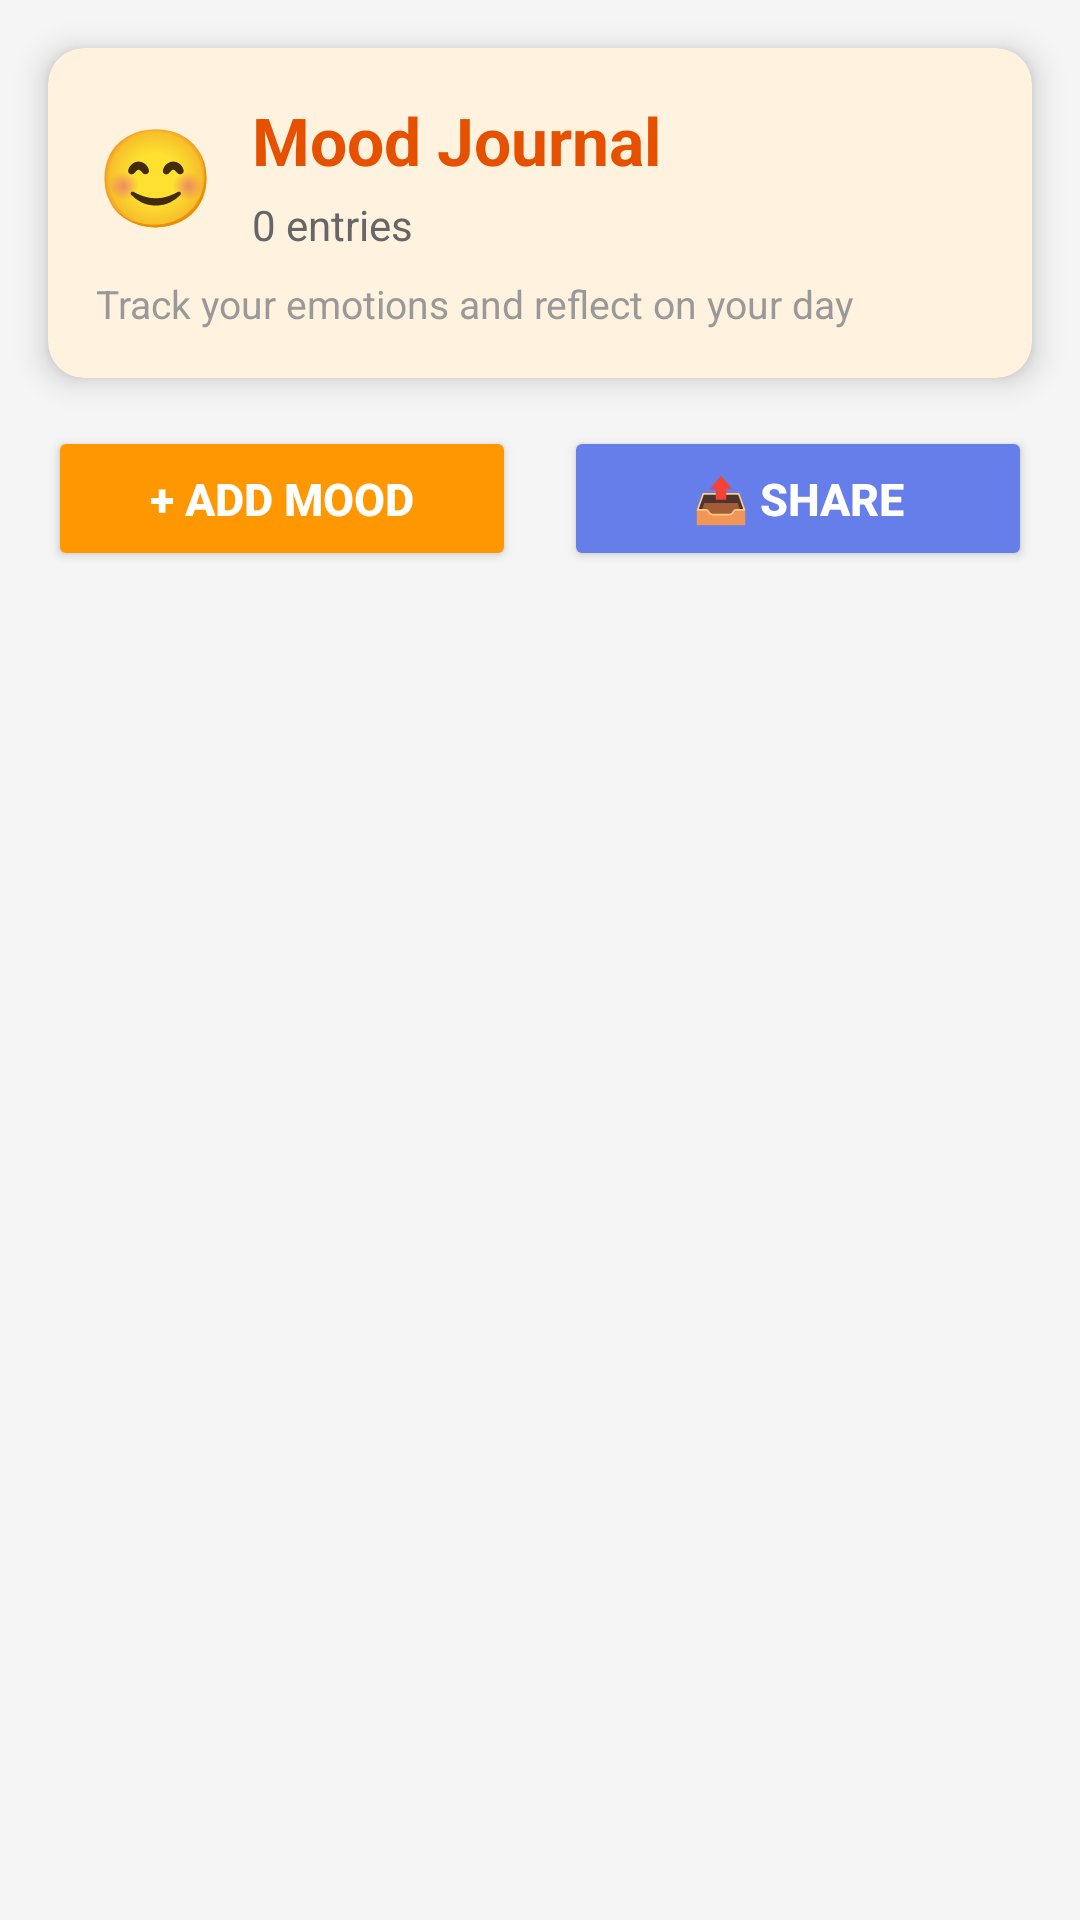

Android layout source for this screen:
<!-- AndroidManifest.xml: application theme Theme.WellnessTracker -->
<!-- res/layout/fragment_mood.xml -->
<?xml version="1.0" encoding="utf-8"?>
<LinearLayout
    xmlns:android="http://schemas.android.com/apk/res/android"
    xmlns:app="http://schemas.android.com/apk/res-auto"
    android:layout_width="match_parent"
    android:layout_height="match_parent"
    android:orientation="vertical"
    android:background="#F5F5F5">

    
    <View
        android:layout_width="match_parent"
        android:layout_height="16dp"/>

    
    <androidx.cardview.widget.CardView
        android:layout_width="match_parent"
        android:layout_height="wrap_content"
        android:layout_marginStart="16dp"
        android:layout_marginEnd="16dp"
        android:layout_marginBottom="16dp"
        app:cardCornerRadius="12dp"
        app:cardElevation="6dp"
        app:cardBackgroundColor="#FFF3E0">

        <LinearLayout
            android:layout_width="match_parent"
            android:layout_height="wrap_content"
            android:orientation="vertical"
            android:padding="16dp">

            <LinearLayout
                android:layout_width="match_parent"
                android:layout_height="wrap_content"
                android:orientation="horizontal"
                android:gravity="center_vertical">

                <TextView
                    android:layout_width="wrap_content"
                    android:layout_height="wrap_content"
                    android:text="😊"
                    android:textSize="32sp"
                    android:layout_marginEnd="12dp"/>

                <LinearLayout
                    android:layout_width="0dp"
                    android:layout_height="wrap_content"
                    android:layout_weight="1"
                    android:orientation="vertical">

                    <TextView
                        android:layout_width="wrap_content"
                        android:layout_height="wrap_content"
                        android:text="Mood Journal"
                        android:textSize="22sp"
                        android:textStyle="bold"
                        android:textColor="#E65100"/>

                    <TextView
                        android:id="@+id/mood_count_text"
                        android:layout_width="wrap_content"
                        android:layout_height="wrap_content"
                        android:text="0 entries"
                        android:textSize="14sp"
                        android:textColor="#666666"
                        android:layout_marginTop="4dp"/>
                </LinearLayout>
            </LinearLayout>

            <TextView
                android:layout_width="match_parent"
                android:layout_height="wrap_content"
                android:text="Track your emotions and reflect on your day"
                android:textSize="13sp"
                android:textColor="#999999"
                android:layout_marginTop="8dp"/>

        </LinearLayout>
    </androidx.cardview.widget.CardView>

    
    <LinearLayout
        android:layout_width="match_parent"
        android:layout_height="wrap_content"
        android:orientation="horizontal"
        android:layout_marginStart="16dp"
        android:layout_marginEnd="16dp"
        android:layout_marginBottom="16dp">

        <Button
            android:id="@+id/add_mood_btn"
            android:layout_width="0dp"
            android:layout_height="wrap_content"
            android:layout_weight="1"
            android:text="+ Add Mood"
            android:textSize="15sp"
            android:textStyle="bold"
            android:textColor="@android:color/white"
            android:backgroundTint="#FF9800"
            android:padding="14dp"
            android:layout_marginEnd="8dp"
            android:elevation="2dp"/>

        <Button
            android:id="@+id/share_mood_btn"
            android:layout_width="0dp"
            android:layout_height="wrap_content"
            android:layout_weight="1"
            android:text="📤 Share"
            android:textSize="15sp"
            android:textStyle="bold"
            android:textColor="@android:color/white"
            android:backgroundTint="#667eea"
            android:padding="14dp"
            android:layout_marginStart="8dp"
            android:elevation="2dp"/>
    </LinearLayout>

    
    <LinearLayout
        android:id="@+id/empty_state_layout"
        android:layout_width="match_parent"
        android:layout_height="wrap_content"
        android:orientation="vertical"
        android:layout_marginTop="48dp"
        android:gravity="center"
        android:visibility="gone">

        <TextView
            android:layout_width="wrap_content"
            android:layout_height="wrap_content"
            android:text="📔"
            android:textSize="64sp"
            android:layout_marginBottom="16dp"/>

        <TextView
            android:layout_width="wrap_content"
            android:layout_height="wrap_content"
            android:text="No mood entries yet"
            android:textSize="20sp"
            android:textStyle="bold"
            android:textColor="#333333"
            android:layout_marginBottom="8dp"/>

        <TextView
            android:layout_width="wrap_content"
            android:layout_height="wrap_content"
            android:text="Start tracking how you feel today 😊"
            android:textSize="14sp"
            android:textColor="#666666"/>
    </LinearLayout>

    
    <androidx.recyclerview.widget.RecyclerView
        android:id="@+id/moods_recycler"
        android:layout_width="match_parent"
        android:layout_height="0dp"
        android:layout_weight="1"
        android:paddingStart="8dp"
        android:paddingEnd="8dp"
        android:paddingBottom="8dp"
        android:clipToPadding="false"/>

</LinearLayout>
<!-- resources referenced by this layout -->
<resources>
  <style name="Theme.WellnessTracker" parent="Base.Theme.WellnessTracker" />
  <style name="Base.Theme.WellnessTracker" parent="Theme.Material3.DayNight.NoActionBar">
          
          
      </style>
</resources>
